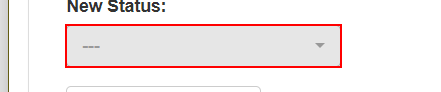
Task: ACME System 1 Library
Workflow: ACME_System1_Update_Work_Item

Step 1 [try]: click on the button

Step 2: click on the link (no picture)

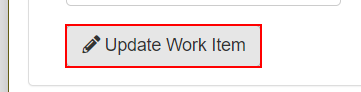
Step 3: click on the button
